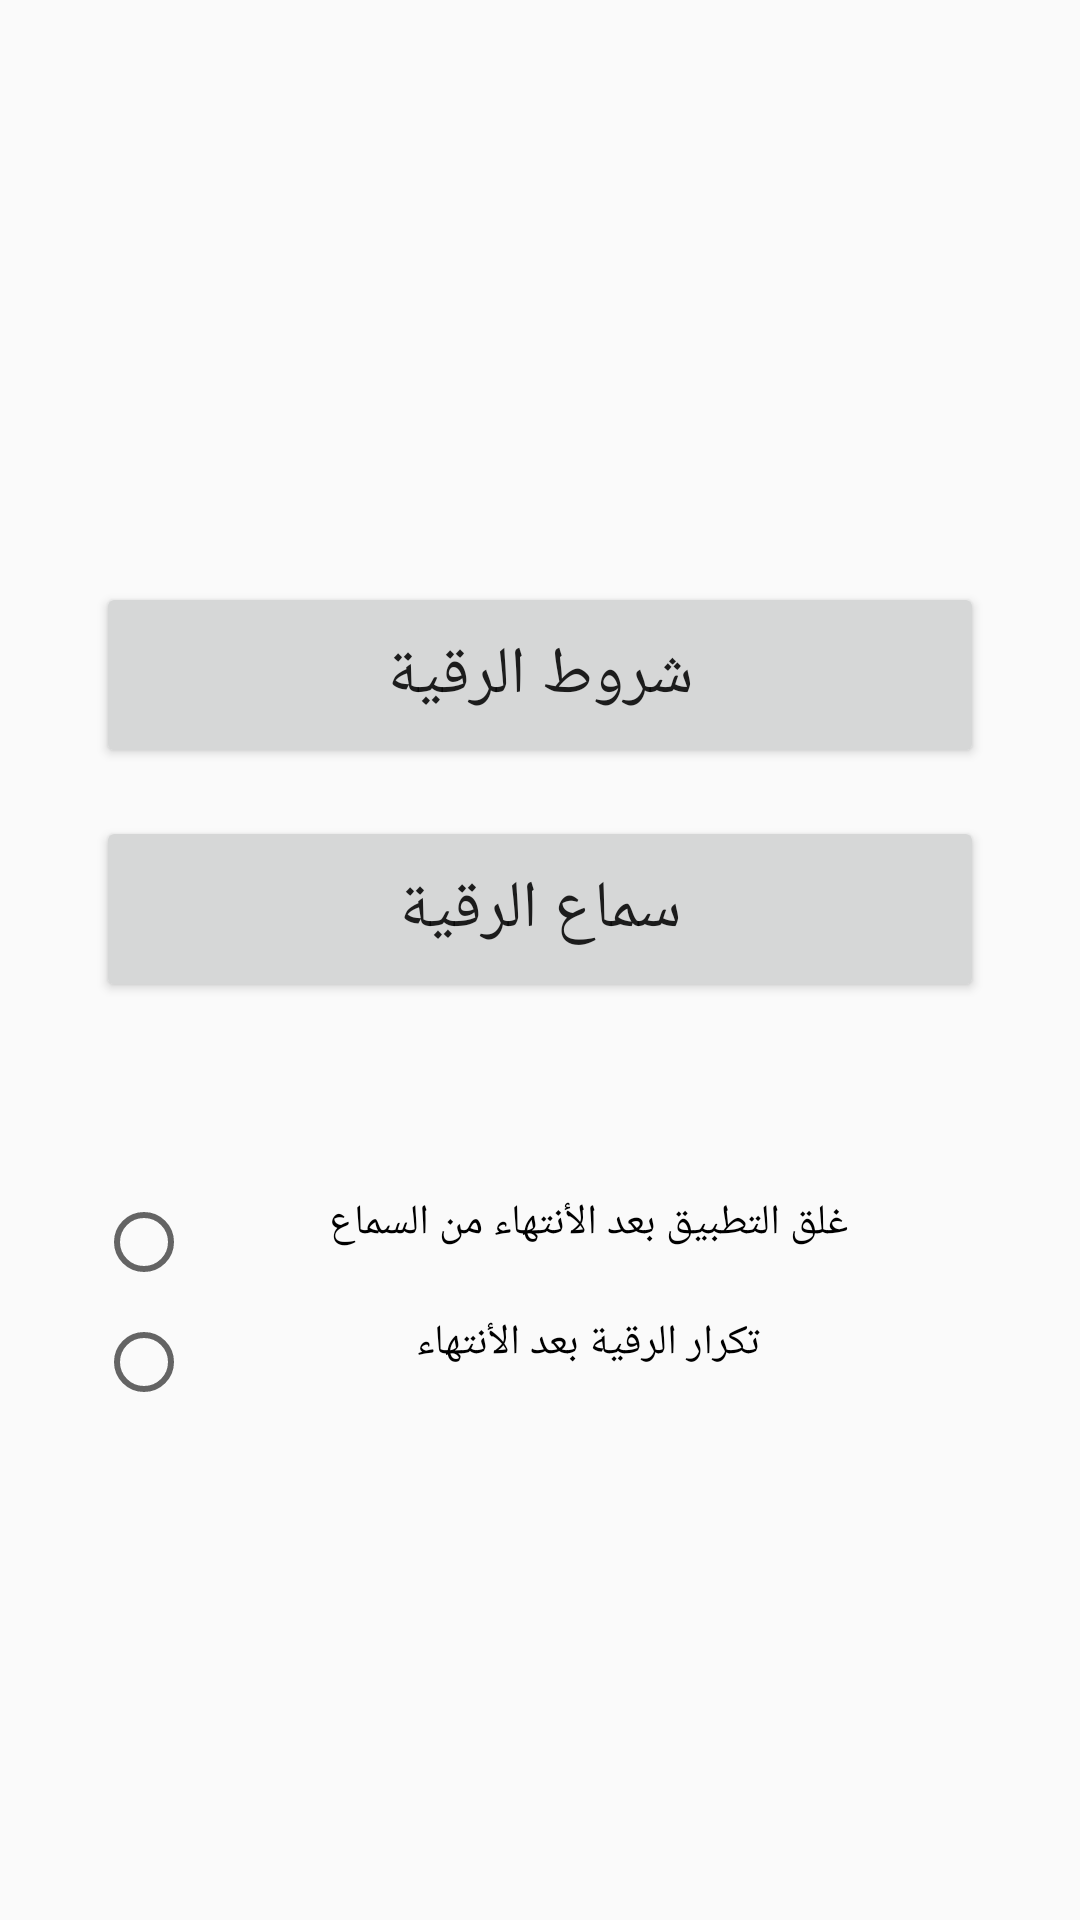

The Android layout XML behind this screen, and the referenced resources:
<!-- AndroidManifest.xml: application theme Theme.AppCompat.Light.NoActionBar -->
<!-- res/layout/fragment_entry.xml -->
<?xml version="1.0" encoding="utf-8"?>
<ScrollView xmlns:android="http://schemas.android.com/apk/res/android"
    android:layout_width="match_parent"
    android:layout_height="match_parent"
    >

    
    
    <LinearLayout
        android:layout_width="match_parent"
        android:layout_height="wrap_content"
        android:gravity="center_vertical"
        android:layout_gravity="center_vertical"
        android:orientation="vertical"
        android:layout_marginLeft="32dp"
        android:layout_marginRight="32dp"
        android:layout_marginTop="32dp"
        android:paddingBottom="32dp">

        
        <Button
            android:id="@+id/entry_rokia_conditions_button"
            style="@style/buttonStyle"
            android:layout_width="match_parent"
            android:layout_height="wrap_content"
            android:text="@string/entry_str_rokia_conditions" />

        <Button
            android:id="@+id/entry_listen_button"
            style="@style/buttonStyle"
            android:layout_width="match_parent"
            android:layout_height="wrap_content"
            android:layout_marginBottom="64dp"
            android:text="@string/entry_str_listen_rokia" />

        
        <RadioButton
            android:id="@+id/entry_close_after_finishing_radio"
            style="@style/radioStyle"
            android:layout_width="match_parent"
            android:layout_height="wrap_content"
            android:text="@string/entry_str_close_after_finishing" />

        <RadioButton
            android:id="@+id/entry_repeat_after_finishing_radio"
            style="@style/radioStyle"
            android:layout_width="match_parent"
            android:layout_height="wrap_content"
            android:text="@string/entry_str_repeat_after_finishing"
            />
    </LinearLayout>
</ScrollView>
<!-- resources referenced by this layout -->
<resources>
  <string name="entry_str_close_after_finishing">غلق التطبيق بعد الأنتهاء من السماع</string>
  <string name="entry_str_listen_rokia">سماع الرقية</string>
  <string name="entry_str_repeat_after_finishing">تكرار الرقية بعد الأنتهاء</string>
  <string name="entry_str_rokia_conditions">شروط الرقية</string>
  <style name="buttonStyle">
          <item name="android:layout_marginBottom">16dp</item>
          <item name="android:gravity">center_horizontal</item>
          <item name="android:textAppearance">?android:attr/textAppearanceLarge</item>
          <item name="android:padding">16dp</item>
      </style>
  <style name="radioStyle">
          <item name="android:gravity">center_horizontal</item>
          <item name="android:layout_marginBottom">8dp</item>
      </style>
</resources>
